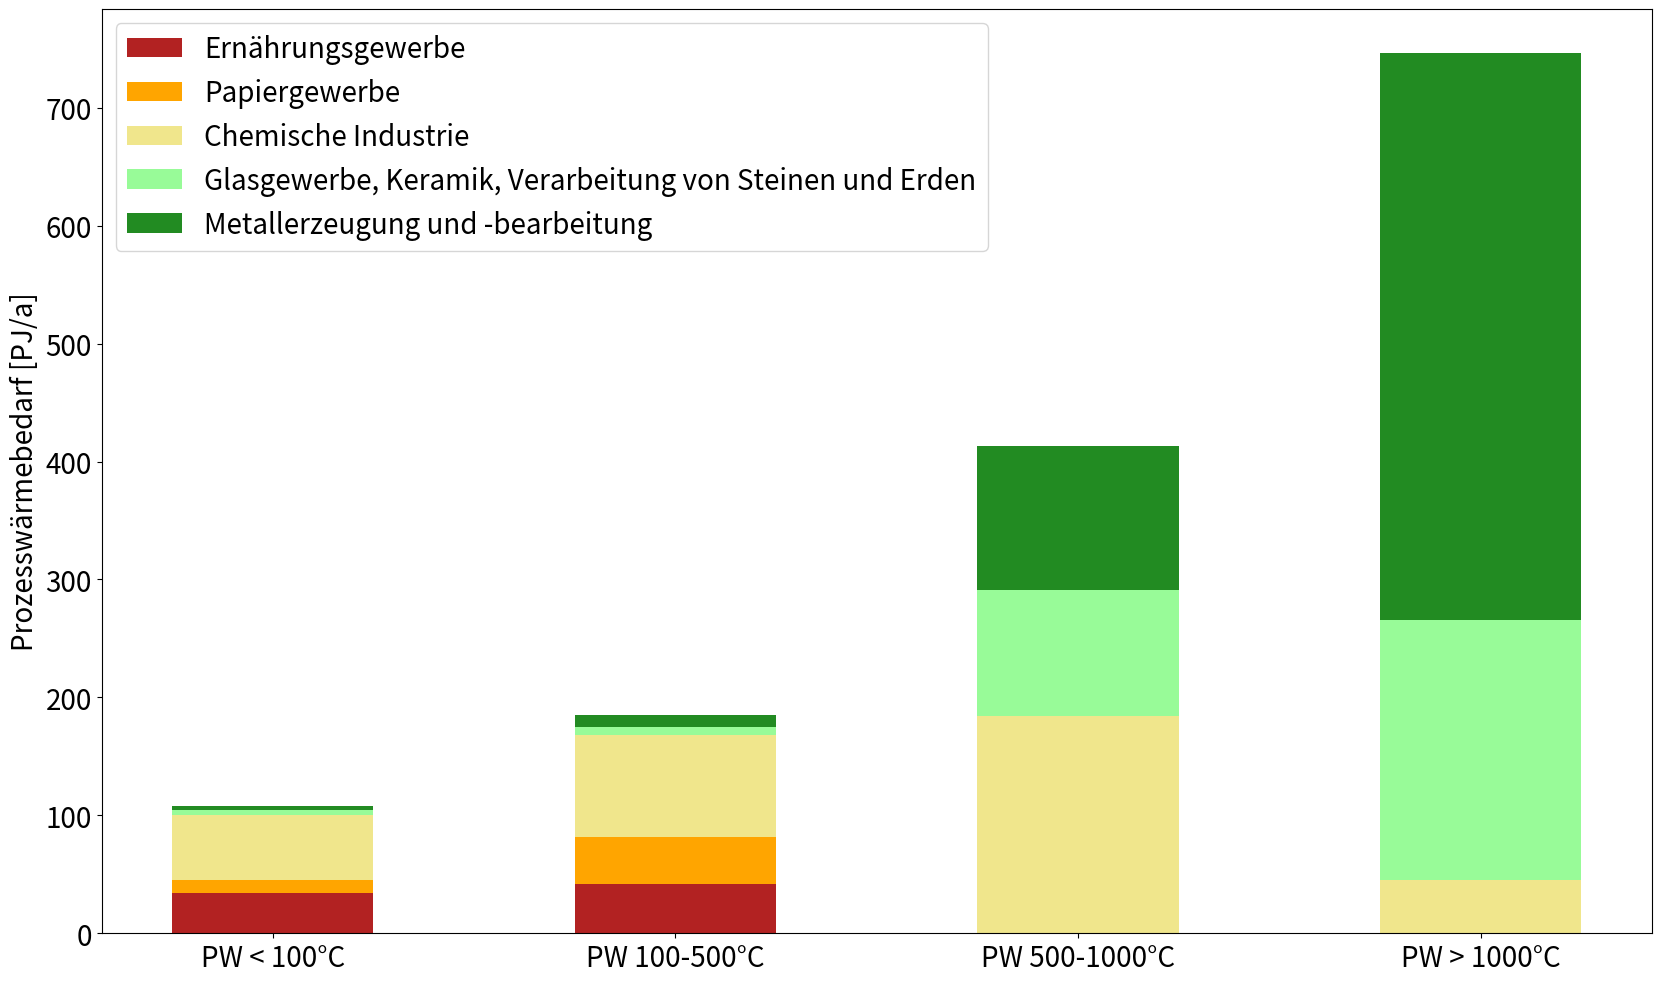

Recreate this plot in Python.



import matplotlib.pyplot as plt
import numpy as np

# data from https://allisonhorst.github.io/palmerpenguins/

sector = ["PW < 100°C", "PW 100-500°C","PW 500-1000°C","PW > 1000°C"]

Ernährung = np.array([34, 41.8, 0, 0])
Papier = np.array([10.8, 39.8, 0, 0])
Chemie = np.array([55.5, 86.3, 184.3, 45.4])
Glas = np.array([4.6, 7.1, 106.4, 220.3])
Metall = np.array([3.3, 10.4, 122.5, 480.5])

width = 0.5

plt.rc('font', **{'size': 20})
plt.rcParams["figure.figsize"] = (20, 12)

plt.bar(sector, Ernährung, width, color='firebrick', label='Ernährungsgewerbe')
plt.bar(sector, Papier, width, bottom=Ernährung, color='orange', label='Papiergewerbe')
plt.bar(sector, Chemie, width, bottom=Ernährung+Papier, color='khaki', label='Chemische Industrie')
plt.bar(sector, Glas, width, bottom=Ernährung+Papier+Chemie, color='palegreen', label='Glasgewerbe, Keramik, Verarbeitung von Steinen und Erden')
plt.bar(sector, Metall, width, bottom=Ernährung+Papier+Chemie+Glas, color='forestgreen', label='Metallerzeugung und -bearbeitung')

plt.legend(loc="upper left")
plt.ylabel('Prozesswärmebedarf [PJ/a]')
plt.savefig('Prozesswärme Grafik.svg')
plt.show()
